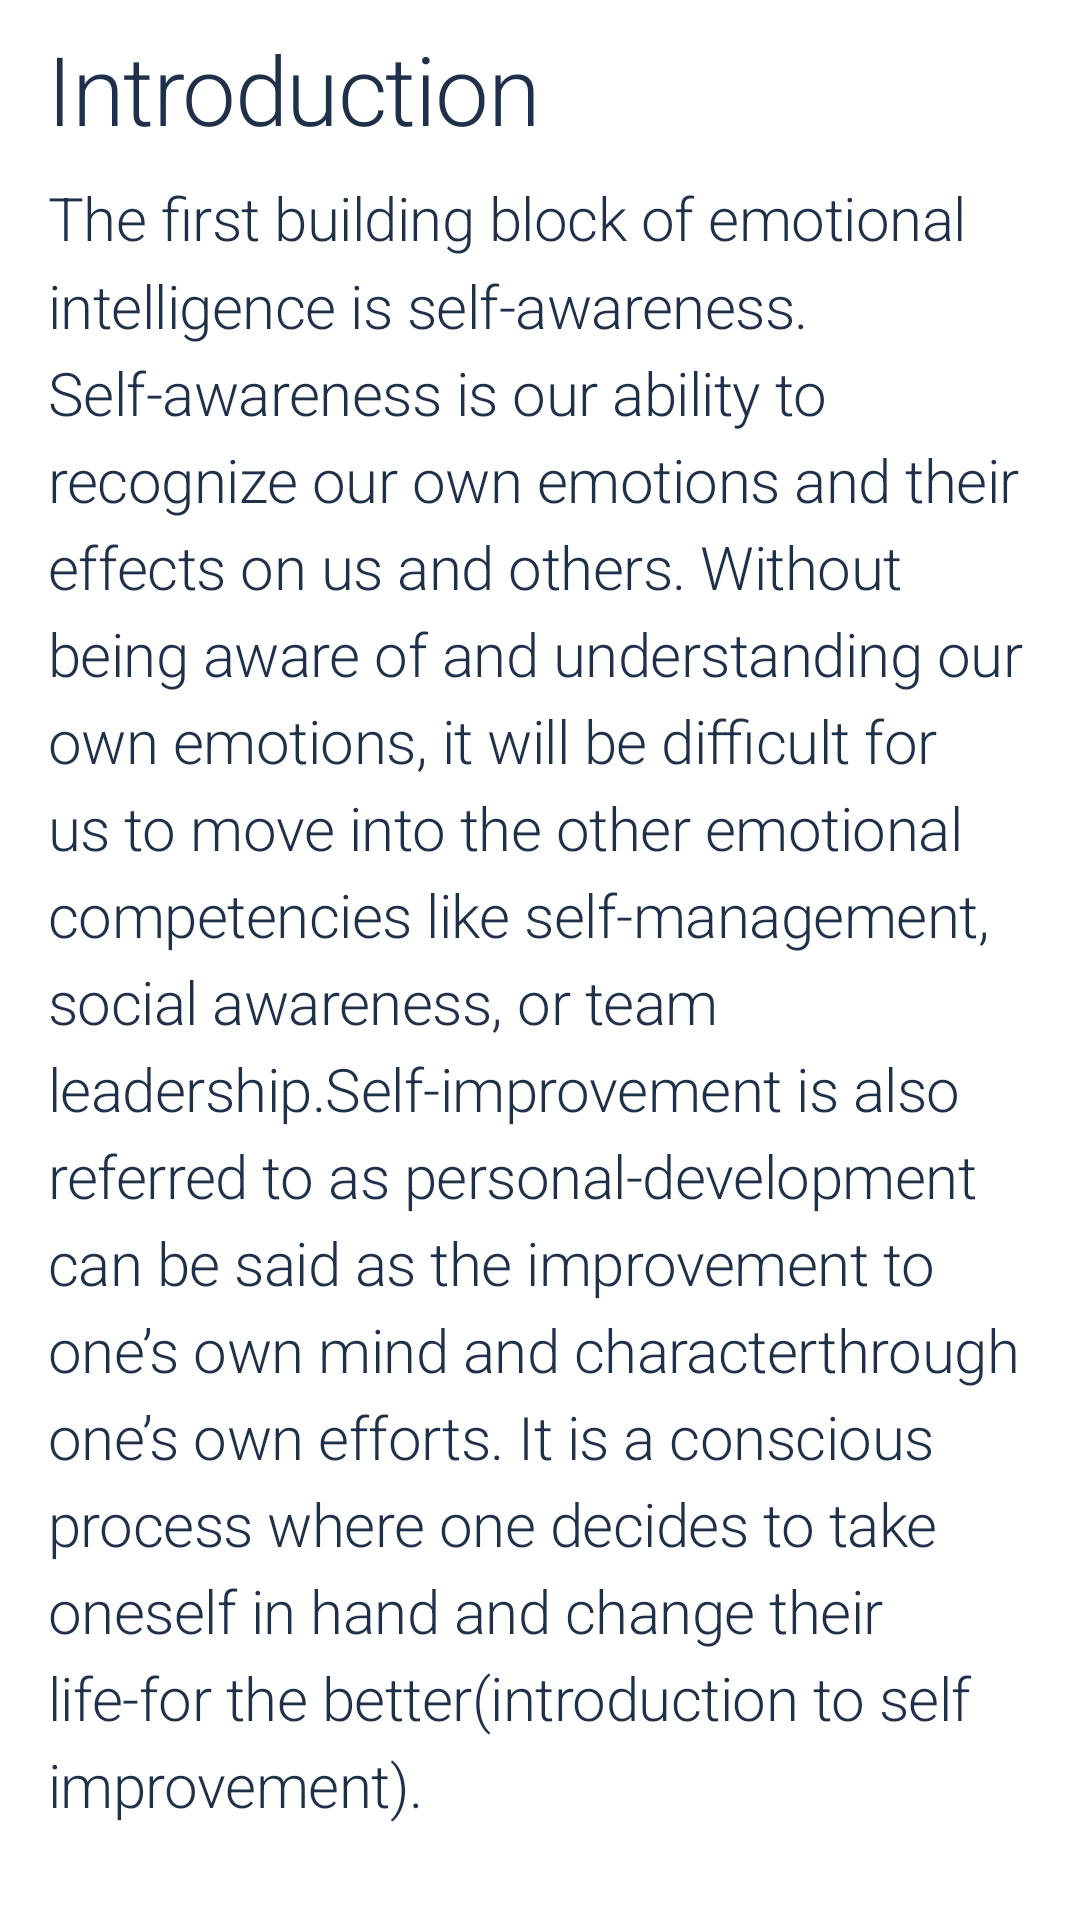

Write the Android layout XML for this screen, with the resource values it uses.
<!-- AndroidManifest.xml: application theme AppTheme -->
<!-- res/layout/lesson_detail_fragment.xml -->
<?xml version="1.0" encoding="utf-8"?>
<androidx.core.widget.NestedScrollView
        xmlns:android="http://schemas.android.com/apk/res/android"
        android:fillViewport="true"
        android:layout_width="match_parent"
        android:layout_height="match_parent">
<LinearLayout android:layout_width="match_parent" android:layout_height="match_parent"
              android:orientation="vertical" xmlns:android="http://schemas.android.com/apk/res/android">
    <TextView android:layout_width="wrap_content" android:layout_height="wrap_content"
              android:layout_gravity="start"
              android:textAlignment="textStart"
              style="@style/Headline1"
              android:textSize="32sp"
              android:id="@+id/tvTitle"
              android:fontFamily="@font/rubik_black"
              android:layout_marginStart="16dp"
              android:lineSpacingMultiplier="1.22"
              android:lines="1"
              android:layout_marginTop="8dp"
              android:text="@string/Introduction"/>

    <TextView android:layout_width="wrap_content" android:layout_height="match_parent"
              android:layout_gravity="start"
              android:textAlignment="textStart"
              style="@style/Headline2"
              android:id="@+id/tvDescription"
              android:layout_marginStart="16dp"
              android:fontFamily="@font/rubik_black"
              android:lineSpacingMultiplier="1.22"
              android:layout_marginTop="8dp"
              android:text="@string/lesson_text"/>
</LinearLayout>
</androidx.core.widget.NestedScrollView>
<!-- resources referenced by this layout -->
<resources>
  <string name="Introduction">Introduction</string>
  <string name="lesson_text">The first building block of emotional intelligence is self-awareness. Self-awareness is
          our ability to recognize our own emotions and their effects on us and others. Without being aware of and
          understanding our own emotions, it will be difficult for us to move into the other emotional competencies like
          self-management, social awareness, or team leadership.Self-improvement is also referred to as
          personal-development can be said as the improvement to one’s own mind and characterthrough one’s own efforts. It
          is a conscious process where one decides to take oneself in hand and change their life-for the
          better(introduction to self improvement).
      </string>
  <style name="Headline1" parent="TextAppearance.MaterialComponents.Headline1">
          <item name="android:fontFamily">@font/rubik_medium</item>
          <item name="android:textColor">@color/colorTextDark</item>
          <item name="android:textSize">24sp</item>
      </style>
  <style name="Headline2" parent="TextAppearance.MaterialComponents.Headline2">
          <item name="android:fontFamily">@font/rubik_light</item>
          <item name="android:textColor">@color/colorTextDark</item>
          <item name="android:textSize">20sp</item>
  
      </style>
  <style name="AppTheme" parent="Theme.MaterialComponents.Light.NoActionBar">
          
          <item name="colorPrimary">@color/colorPrimary</item>
          <item name="colorPrimaryDark">@color/colorPrimaryDark</item>
          <item name="colorAccent">@color/colorAccent</item>
          
          
  
          
          
          
          
          
          
          
          
          
          
          <item name="textAppearanceHeadline1">@style/Headline1</item>
          <item name="textAppearanceHeadline2">@style/Headline2</item>
          <item name="textAppearanceHeadline3">@style/Headline3</item>
          <item name="textAppearanceSubtitle1">@style/Subtitle1</item>
          <item name="textAppearanceSubtitle2">@style/Subtitle2</item>
  
  
      </style>
  <color name="colorTextDark">#1F314A</color>
  <color name="colorPrimary">#D1FCFA</color>
  <color name="colorPrimaryDark">#4EA59D</color>
  <color name="colorAccent">#22D0C4</color>
  <style name="Headline3" parent="TextAppearance.MaterialComponents.Headline3">
          <item name="android:fontFamily">@font/rubik_light</item>
          <item name="android:textColor">@color/colorTextDark</item>
          <item name="android:textSize">18sp</item>
  
      </style>
  <style name="Subtitle1" parent="TextAppearance.MaterialComponents.Subtitle1">
          <item name="android:textSize">16sp</item>
          <item name="android:fontFamily">@font/rubik_light</item>
          <item name="android:textColor">@color/colorTextDark</item>
  
      </style>
  <style name="Subtitle2" parent="TextAppearance.MaterialComponents.Subtitle2">
          <item name="android:textSize">12sp</item>
          <item name="android:fontFamily">@font/rubik_light</item>
          <item name="android:textColor">@color/colorTextDark</item>
  
      </style>
</resources>
